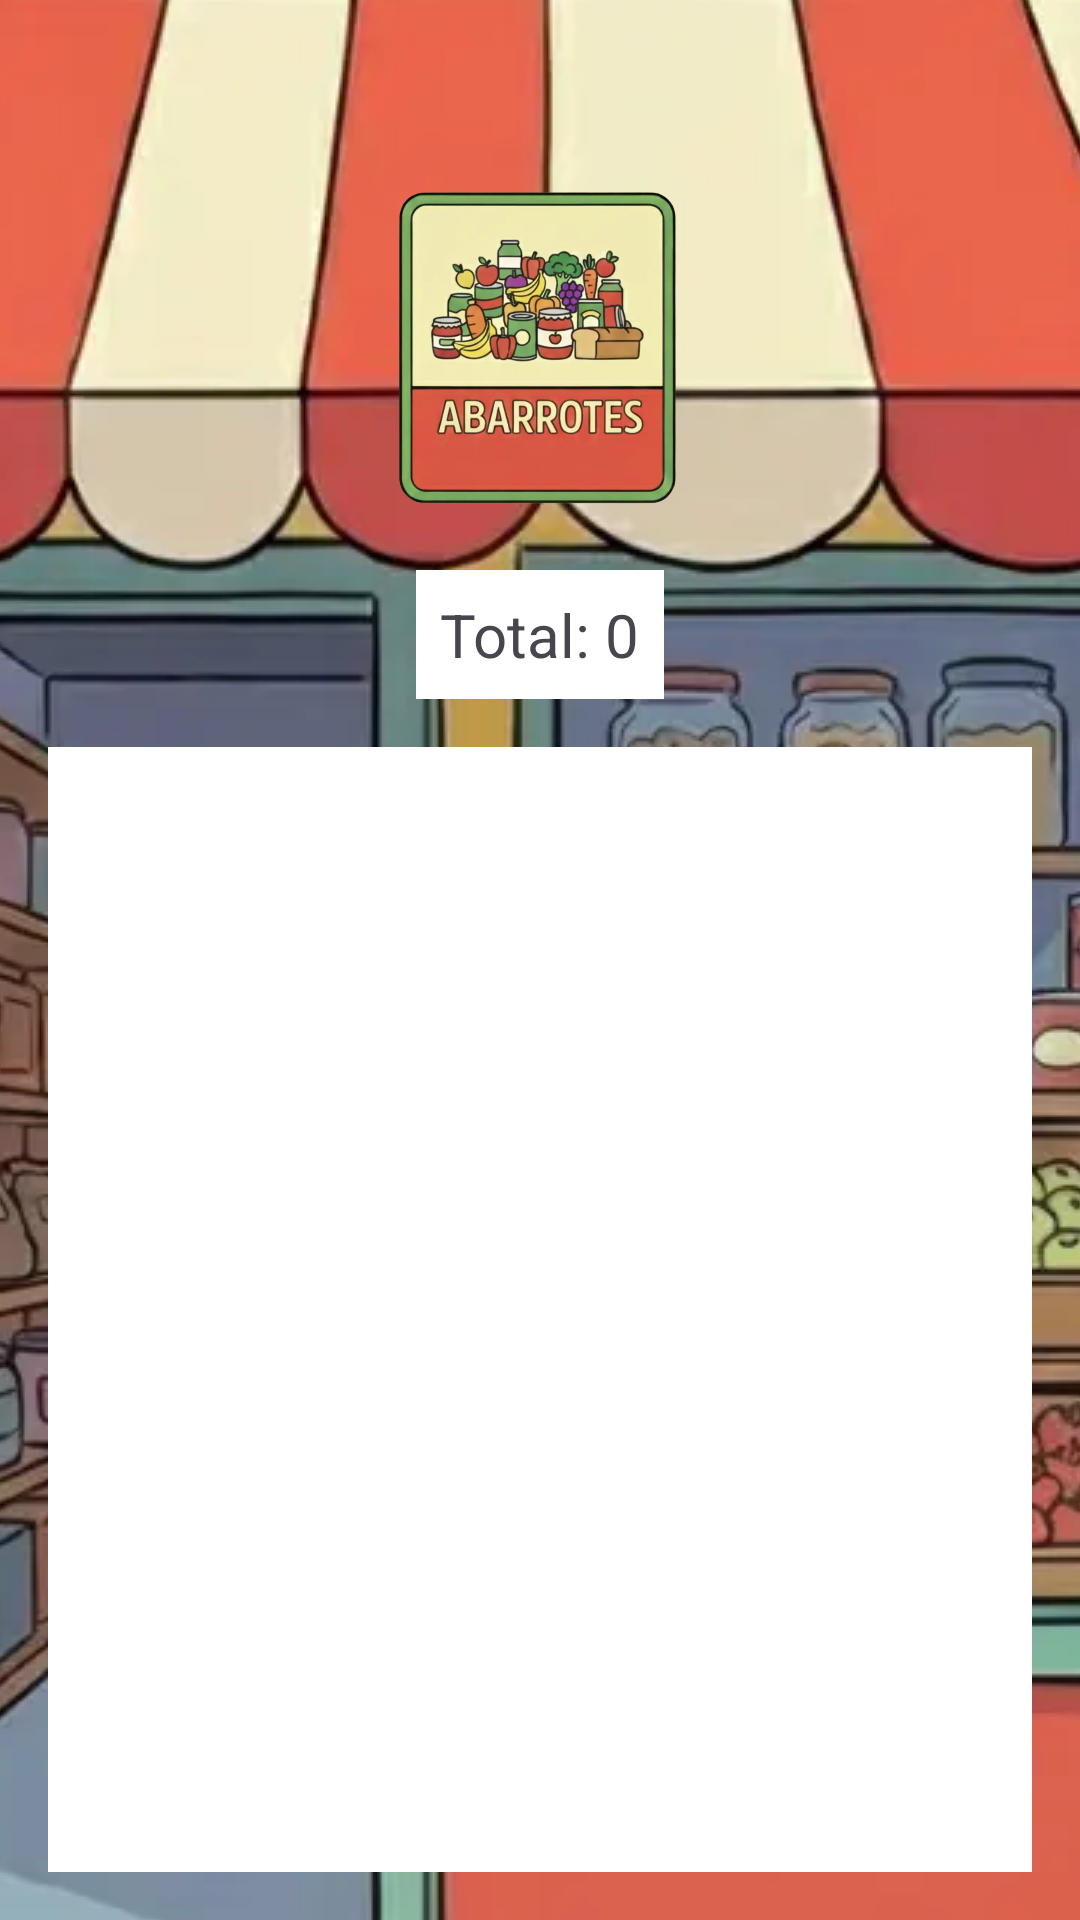

Reconstruct the res/layout file that produces this screen, plus the resources it refers to.
<!-- AndroidManifest.xml: application theme Theme.Viewbindingapp -->
<!-- res/layout/fragment_home.xml -->
<?xml version="1.0" encoding="utf-8"?>
<LinearLayout
    xmlns:android="http://schemas.android.com/apk/res/android"
    android:id="@+id/root"
    android:layout_width="match_parent"
    android:layout_height="match_parent"
    android:orientation="vertical"
    android:background="@drawable/background_store"
    android:gravity="center"
    android:padding="16dp">

    <ImageView
        android:id="@+id/imgStore"
        android:layout_width="120dp"
        android:layout_height="120dp"
        android:layout_marginTop="38dp"
        android:layout_marginBottom="16dp"
        android:contentDescription="Logo del negocio"
        android:src="@drawable/logo_store"
        android:scaleType="centerCrop" />

    <TextView
        android:id="@+id/tvTotal"
        android:layout_width="wrap_content"
        android:layout_height="wrap_content"
        android:text="Total: 0"
        android:textSize="20sp"
        android:background="@color/white"
        android:padding="8sp"
        android:layout_marginBottom="16dp" />

    <androidx.recyclerview.widget.RecyclerView
        android:id="@+id/recyclerView"
        android:layout_width="match_parent"
        android:layout_height="0dp"
        android:layout_weight="1"
        android:background="@color/white" />

</LinearLayout>
<!-- resources referenced by this layout -->
<resources>
  <!-- drawable background_store (drawable) -->
  <?xml version="1.0" encoding="utf-8"?>
  <bitmap xmlns:android="http://schemas.android.com/apk/res/android"
      android:src="@drawable/bg_store"
      android:gravity="center_horizontal" />
  <!-- drawable logo_store: webp bitmap (drawable, 37920 bytes) -->
  <style name="Theme.Viewbindingapp" parent="Base.Theme.Viewbindingapp" />
  <!-- drawable bg_store: webp bitmap (drawable, 57280 bytes) -->
  <style name="Base.Theme.Viewbindingapp" parent="Theme.Material3.DayNight.NoActionBar">
          
          
          
      </style>
  <!-- not gathered from this repository: default colours our renderer supplied (Android Studio template values) -->
  <color name="white">#FFFFFFFF</color>
</resources>
